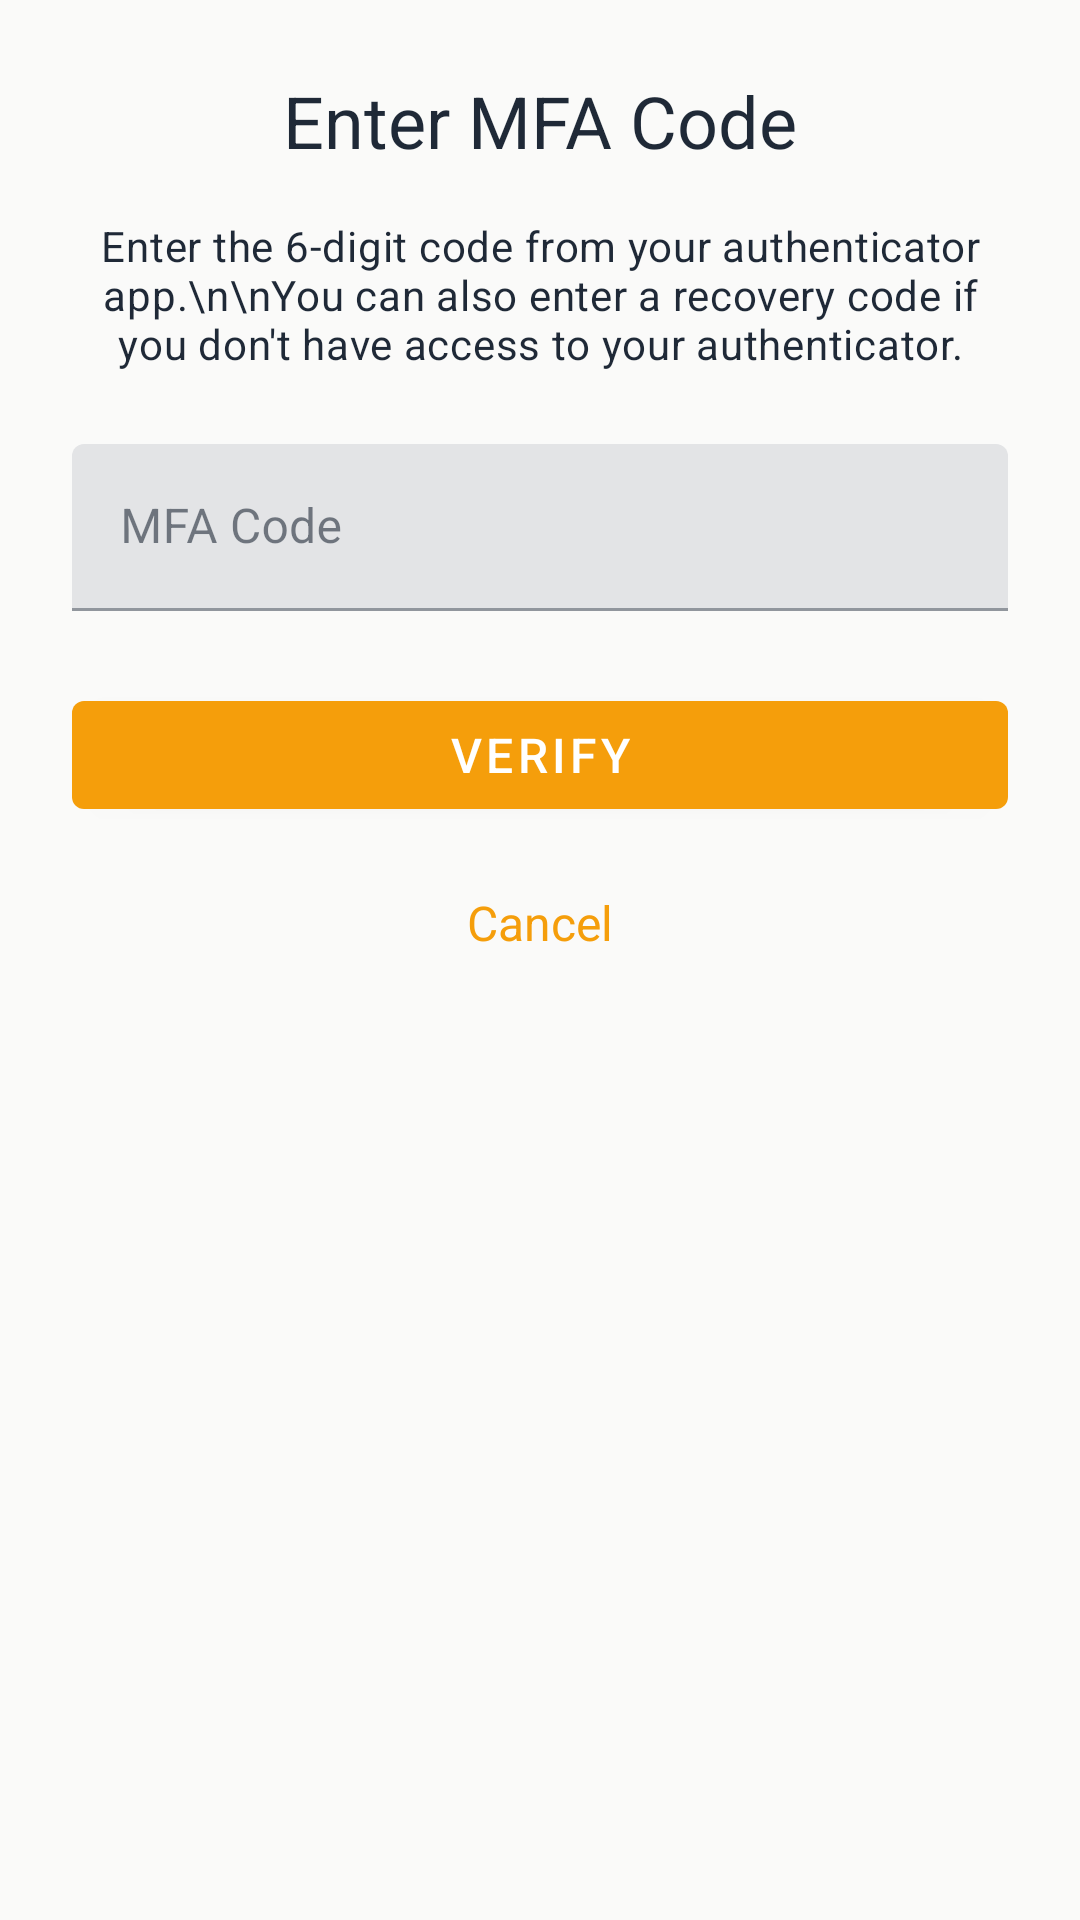

Reconstruct the res/layout file that produces this screen, plus the resources it refers to.
<!-- AndroidManifest.xml: application theme Theme.DriverRewards -->
<!-- res/layout/dialog_mfa_code.xml -->
<?xml version="1.0" encoding="utf-8"?>
<androidx.constraintlayout.widget.ConstraintLayout xmlns:android="http://schemas.android.com/apk/res/android"
    xmlns:app="http://schemas.android.com/apk/res-auto"
    xmlns:tools="http://schemas.android.com/tools"
    android:layout_width="match_parent"
    android:layout_height="wrap_content"
    android:padding="24dp">

    <TextView
        android:id="@+id/mfaTitle"
        android:layout_width="wrap_content"
        android:layout_height="wrap_content"
        android:text="Enter MFA Code"
        android:textAppearance="@style/TextAppearance.Material3.HeadlineSmall"
        app:layout_constraintEnd_toEndOf="parent"
        app:layout_constraintStart_toStartOf="parent"
        app:layout_constraintTop_toTopOf="parent" />

    <TextView
        android:id="@+id/mfaDescription"
        android:layout_width="0dp"
        android:layout_height="wrap_content"
        android:layout_marginTop="16dp"
        android:text="Enter the 6-digit code from your authenticator app.\n\nYou can also enter a recovery code if you don't have access to your authenticator."
        android:textAppearance="@style/TextAppearance.Material3.BodyMedium"
        android:textAlignment="center"
        app:layout_constraintEnd_toEndOf="parent"
        app:layout_constraintStart_toStartOf="parent"
        app:layout_constraintTop_toBottomOf="@+id/mfaTitle" />

    <com.google.android.material.textfield.TextInputLayout
        android:id="@+id/mfaCodeInputLayout"
        android:layout_width="0dp"
        android:layout_height="wrap_content"
        android:layout_marginTop="24dp"
        android:hint="MFA Code"
        app:endIconMode="clear_text"
        app:layout_constraintEnd_toEndOf="parent"
        app:layout_constraintStart_toStartOf="parent"
        app:layout_constraintTop_toBottomOf="@+id/mfaDescription">

        <com.google.android.material.textfield.TextInputEditText
            android:id="@+id/mfaCodeEditText"
            android:layout_width="match_parent"
            android:layout_height="wrap_content"
            android:inputType="textNoSuggestions"
            android:maxLength="20" />
    </com.google.android.material.textfield.TextInputLayout>

    <ProgressBar
        android:id="@+id/mfaProgressBar"
        style="?android:attr/progressBarStyle"
        android:layout_width="wrap_content"
        android:layout_height="wrap_content"
        android:layout_marginTop="16dp"
        android:visibility="gone"
        app:layout_constraintEnd_toEndOf="parent"
        app:layout_constraintStart_toStartOf="parent"
        app:layout_constraintTop_toBottomOf="@+id/mfaCodeInputLayout" />

    <TextView
        android:id="@+id/mfaErrorMessage"
        android:layout_width="0dp"
        android:layout_height="wrap_content"
        android:layout_marginTop="8dp"
        android:textAppearance="@style/TextAppearance.Material3.BodySmall"
        android:textColor="?attr/colorError"
        android:visibility="gone"
        app:layout_constraintEnd_toEndOf="parent"
        app:layout_constraintStart_toStartOf="parent"
        app:layout_constraintTop_toBottomOf="@+id/mfaProgressBar" />

    <com.google.android.material.button.MaterialButton
        android:id="@+id/mfaVerifyButton"
        android:layout_width="0dp"
        android:layout_height="wrap_content"
        android:layout_marginTop="24dp"
        android:text="Verify"
        android:textSize="16sp"
        app:layout_constraintEnd_toEndOf="parent"
        app:layout_constraintStart_toStartOf="parent"
        app:layout_constraintTop_toBottomOf="@+id/mfaErrorMessage" />

    <com.google.android.material.button.MaterialButton
        android:id="@+id/mfaCancelButton"
        android:layout_width="0dp"
        android:layout_height="wrap_content"
        android:layout_marginTop="8dp"
        android:text="Cancel"
        android:textSize="16sp"
        style="@style/Widget.Material3.Button.TextButton"
        app:layout_constraintEnd_toEndOf="parent"
        app:layout_constraintStart_toStartOf="parent"
        app:layout_constraintTop_toBottomOf="@+id/mfaVerifyButton" />

</androidx.constraintlayout.widget.ConstraintLayout>
<!-- resources referenced by this layout -->
<resources>
  <style name="Theme.DriverRewards" parent="Theme.MaterialComponents.DayNight.DarkActionBar">
          
          <item name="colorPrimary">@color/accent</item>
          <item name="colorPrimaryVariant">@color/accent_hover</item>
          <item name="colorOnPrimary">@color/text_inverse</item>
          
          <item name="colorSecondary">@color/success</item>
          <item name="colorSecondaryVariant">@color/success_strong</item>
          <item name="colorOnSecondary">@color/text_inverse</item>
          
          <item name="android:colorBackground">@color/bg_primary</item>
          <item name="colorSurface">@color/bg_card</item>
          <item name="colorOnBackground">@color/text_primary</item>
          <item name="colorOnSurface">@color/text_primary</item>
          
          <item name="android:statusBarColor">@color/bg_secondary</item>
          
          <item name="colorError">@color/error</item>
          <item name="colorOnError">@color/text_inverse</item>
          
          <item name="android:textColorPrimary">@color/text_primary</item>
          <item name="android:textColorSecondary">@color/text_secondary</item>
      </style>
  <color name="accent">#F59E0B</color>
  <color name="accent_hover">#D97706</color>
  <color name="text_inverse">#FFFFFF</color>
  <color name="success">#10B981</color>
  <color name="success_strong">#059669</color>
  <color name="bg_primary">#FAFAF9</color>
  <color name="bg_card">#FFFFFF</color>
  <color name="text_primary">#1F2937</color>
  <color name="bg_secondary">#FFFFFF</color>
  <color name="error">#EF4444</color>
  <color name="text_secondary">#374151</color>
</resources>
